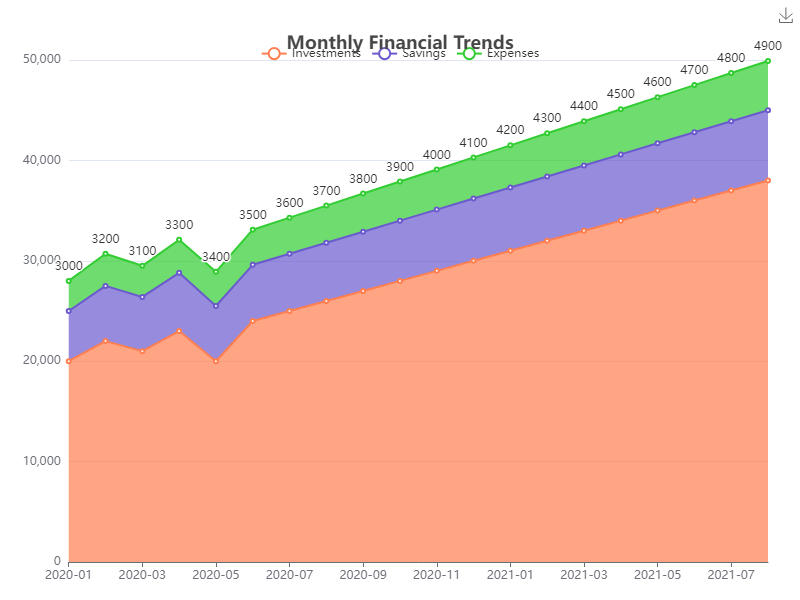

Source data for this figure (header and first rows):
date, Investments, Savings, Expenses
2020-01, 20000, 5000, 3000
2020-02, 22000, 5500, 3200
2020-03, 21000, 5400, 3100
2020-04, 23000, 5800, 3300
2020-05, 20000, 5500, 3400
2020-06, 24000, 5600, 3500
2020-07, 25000, 5700, 3600
2020-08, 26000, 5800, 3700
2020-09, 27000, 5900, 3800
2020-10, 28000, 6000, 3900
2020-11, 29000, 6100, 4000
2020-12, 30000, 6200, 4100
2021-01, 31000, 6300, 4200
2021-02, 32000, 6400, 4300
2021-03, 33000, 6500, 4400
2021-04, 34000, 6600, 4500
2021-05, 35000, 6700, 4600
2021-06, 36000, 6800, 4700
2021-07, 37000, 6900, 4800
2021-08, 38000, 7000, 4900
